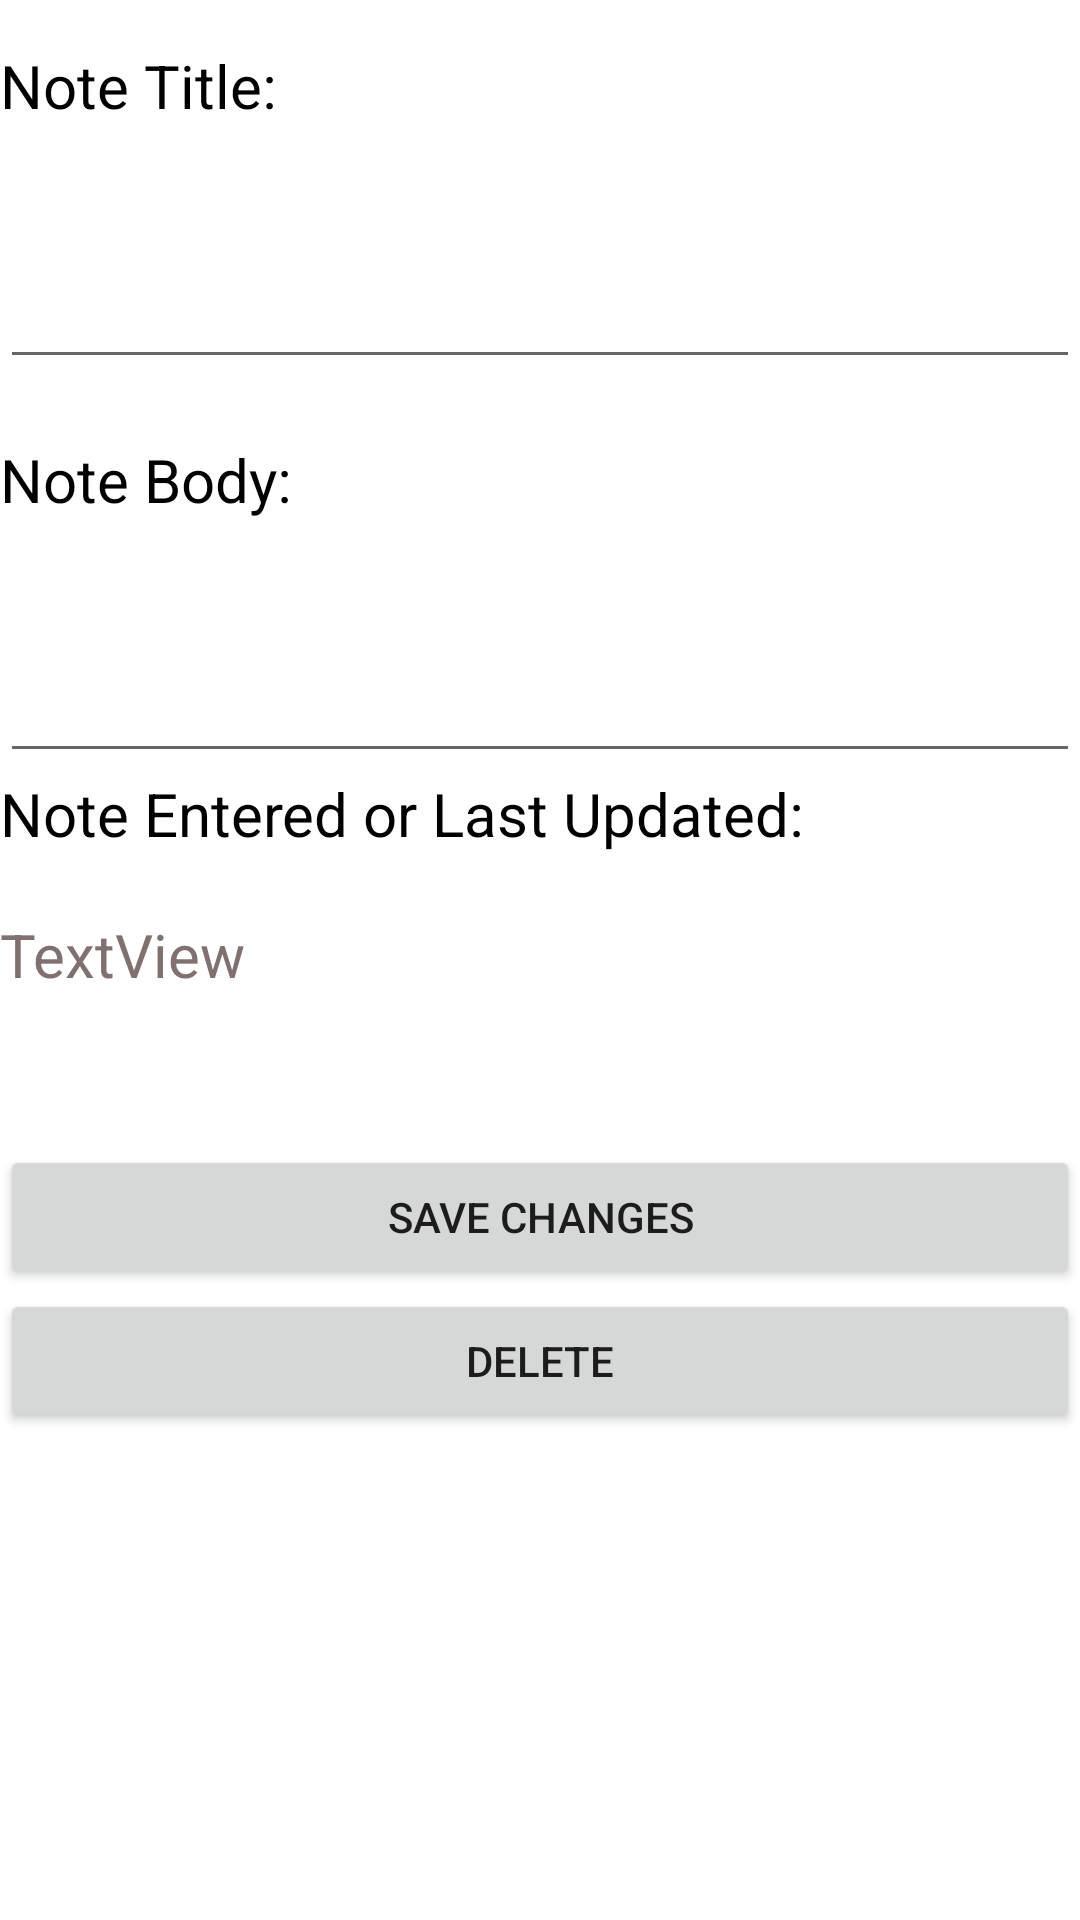

Layout XML and referenced resources for this Android screen:
<!-- AndroidManifest.xml: application theme Theme.ElectronicHealthRecord -->
<!-- res/layout/activity_note_details.xml -->
<?xml version="1.0" encoding="utf-8"?>
<androidx.constraintlayout.widget.ConstraintLayout xmlns:android="http://schemas.android.com/apk/res/android"
    xmlns:app="http://schemas.android.com/apk/res-auto"
    xmlns:tools="http://schemas.android.com/tools"
    android:layout_width="match_parent"
    android:layout_height="match_parent"
    tools:context=".UI.NoteDetails">
    <ScrollView
        android:layout_width="match_parent"
        android:layout_height="match_parent"
        android:layout_marginBottom="2dp"
        app:layout_constraintBottom_toBottomOf="parent"
        app:layout_constraintEnd_toEndOf="parent"
        app:layout_constraintStart_toStartOf="parent"
        app:layout_constraintTop_toTopOf="parent">

        <LinearLayout
            android:layout_width="match_parent"
            android:layout_height="wrap_content"
            android:orientation="vertical"
            android:paddingTop="15dp">

            <TextView
                android:id="@+id/nd1"
                android:layout_width="match_parent"
                android:layout_height="70dp"
                android:text="Note Title:"
                android:textColor="@color/black"
                android:textSize="20sp" />

            <EditText
                android:id="@+id/detailsNoteTitle"
                android:layout_width="match_parent"
                android:layout_height="wrap_content"
                android:layout_marginBottom="20dp"
                android:ems="10"
                android:inputType="textPersonName" />



            <TextView
                android:id="@+id/nd2"
                android:layout_width="match_parent"
                android:layout_height="70dp"
                android:text="Note Body:"
                android:textColor="@color/black"
                android:textSize="20sp" />

            <EditText
                android:id="@+id/detailsNoteBody"
                android:layout_width="match_parent"
                android:layout_height="wrap_content"
                android:ems="10"
                android:gravity="start|top"
                android:inputType="textMultiLine" />

            <TextView
                android:id="@+id/textView2"
                android:layout_width="match_parent"
                android:layout_height="wrap_content"
                android:text="Note Entered or Last Updated:"
                android:textColor="@color/black"
                android:textSize="20sp" />

            <TextView
                android:id="@+id/noteDetailsDateTime"
                android:layout_width="match_parent"
                android:layout_height="wrap_content"
                android:layout_marginTop="20dp"
                android:text="TextView"
                android:textColor="#807070"
                android:textSize="20sp" />

            <Button
                android:layout_marginTop="50dp"
                android:id="@+id/detailsbtn1"
                android:layout_width="match_parent"
                android:layout_height="wrap_content"
                android:onClick="onSaveDetailsNote"
                android:text="save changes" />

            <Button
                android:id="@+id/detailsbtn2"
                android:layout_width="match_parent"
                android:layout_height="wrap_content"
                android:onClick="deleteButton"
                android:text="delete" />
        </LinearLayout>
    </ScrollView>

</androidx.constraintlayout.widget.ConstraintLayout>
<!-- resources referenced by this layout -->
<resources>
  <style name="Theme.ElectronicHealthRecord" parent="Theme.MaterialComponents.DayNight.DarkActionBar">
          
          <item name="colorPrimary">@color/purple_500</item>
          <item name="colorPrimaryVariant">@color/purple_700</item>
          <item name="colorOnPrimary">@color/white</item>
          
          <item name="colorSecondary">@color/teal_200</item>
          <item name="colorSecondaryVariant">@color/teal_700</item>
          <item name="colorOnSecondary">@color/black</item>
          
          <item name="android:statusBarColor" tools:targetApi="l">?attr/colorPrimaryVariant</item>
          
      </style>
  <!-- not gathered from this repository: default colours our renderer supplied (Android Studio template values) -->
  <color name="purple_500">#FF6200EE</color>
  <color name="purple_700">#FF3700B3</color>
  <color name="teal_200">#FF03DAC5</color>
  <color name="teal_700">#FF018786</color>
  <color name="black">#FF000000</color>
  <color name="white">#FFFFFFFF</color>
</resources>
